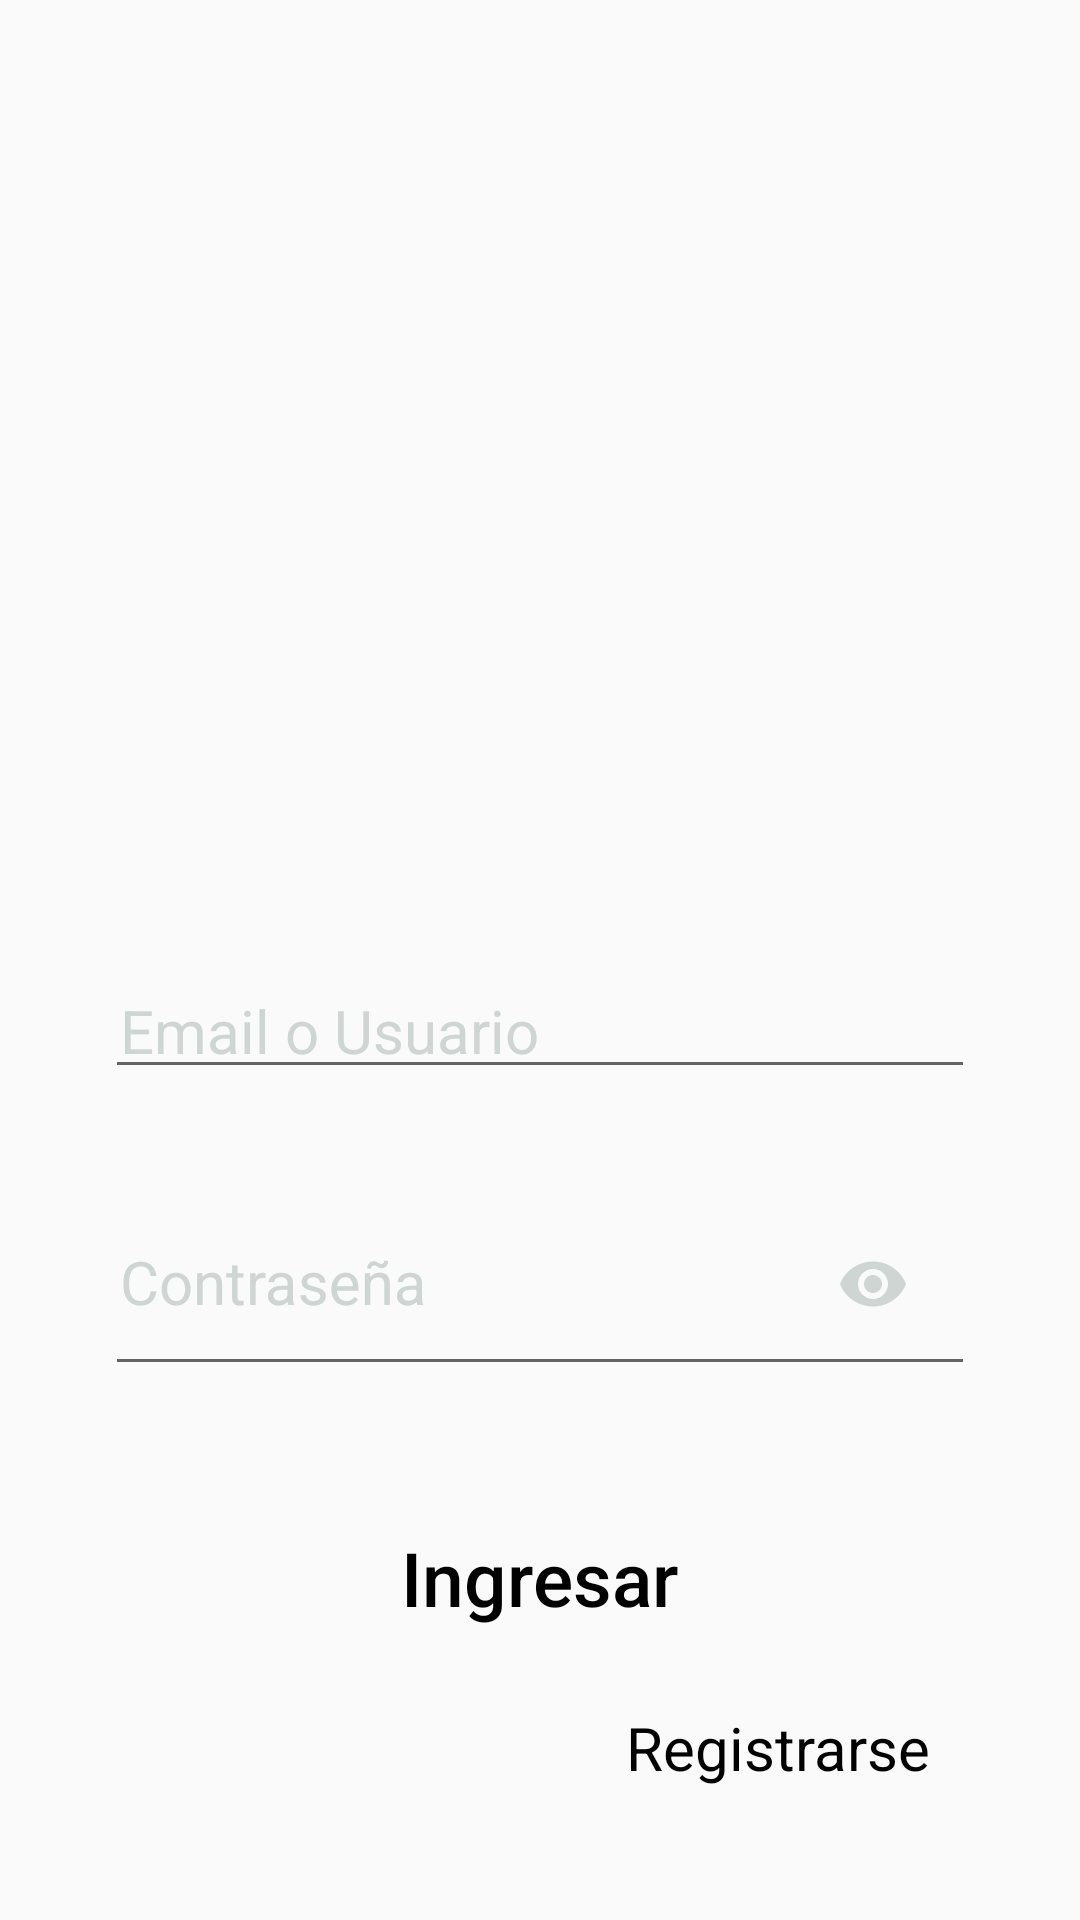

Write the Android layout XML for this screen, with the resource values it uses.
<!-- AndroidManifest.xml: activity theme layouts_few_elements -->
<!-- res/layout/activity_login.xml -->
<?xml version="1.0" encoding="utf-8"?>
<androidx.constraintlayout.widget.ConstraintLayout
    xmlns:android="http://schemas.android.com/apk/res/android"
    xmlns:app="http://schemas.android.com/apk/res-auto"
    android:layout_width="match_parent"
    android:layout_height="match_parent">

    <androidx.appcompat.widget.AppCompatImageView
        android:id="@+id/imgLogo"
        android:layout_width="@dimen/iv_dimensions"
        android:layout_height="@dimen/iv_dimensions"
        android:src="@drawable/login"
        android:scaleType="centerInside"
        app:layout_constraintEnd_toEndOf="parent"
        app:layout_constraintStart_toStartOf="parent"
        app:layout_constraintTop_toTopOf="parent" />

    <com.google.android.material.textfield.TextInputLayout
        android:id="@+id/tilLoginUser"
        android:layout_width="match_parent"
        android:layout_height="wrap_content"
        android:layout_marginTop="@dimen/top_margin_layout"
        android:layout_marginBottom="@dimen/bottom_margin_layout"
        android:theme="@style/edit_texts"
        android:textColorHint="@color/edt_hint_states"
        app:hintTextColor="@color/edt_hint_states"
        app:layout_constraintEnd_toEndOf="parent"
        app:layout_constraintStart_toStartOf="parent"
        app:layout_constraintTop_toBottomOf="@+id/imgLogo">

        <com.google.android.material.textfield.TextInputEditText
            android:id="@+id/etUsername"
            android:layout_width="match_parent"
            android:layout_height="match_parent"
            android:hint="@string/email_o_usuario"
            android:inputType="text"
            android:textColor="@color/edt_states"
            android:theme="@style/edit_texts" />
    </com.google.android.material.textfield.TextInputLayout>

    <com.google.android.material.textfield.TextInputLayout
        android:id="@+id/tilLoginPassword"
        android:layout_width="match_parent"
        android:layout_height="wrap_content"
        android:textColorHint="@color/edt_hint_states"
        app:hintTextColor="@color/edt_hint_states"
        app:passwordToggleTint="@color/toggle_states"
        app:layout_constraintEnd_toEndOf="parent"
        app:layout_constraintStart_toStartOf="parent"
        app:layout_constraintTop_toBottomOf="@+id/tilLoginUser"
        app:passwordToggleEnabled="true">

        <com.google.android.material.textfield.TextInputEditText
            android:id="@+id/etPassword"
            android:theme="@style/edit_texts"
            android:layout_width="match_parent"
            android:layout_height="match_parent"
            android:hint="@string/password"
            android:inputType="textPassword"
            android:imeOptions="actionDone"
            android:singleLine="true" />
    </com.google.android.material.textfield.TextInputLayout>

    <androidx.appcompat.widget.AppCompatButton
        android:id="@+id/btnLogin"
        android:theme="@style/buttons"
        android:background="@drawable/button_bg_states"
        android:layout_width="wrap_content"
        android:layout_height="wrap_content"
        android:text="@string/ingress"
        android:layout_marginTop="@dimen/top_margin_layout"
        app:layout_constraintEnd_toEndOf="parent"
        app:layout_constraintStart_toStartOf="parent"
        app:layout_constraintTop_toBottomOf="@+id/tilLoginPassword" />

    <androidx.appcompat.widget.AppCompatTextView
        android:id="@+id/tvRegister"
        android:layout_width="wrap_content"
        android:layout_height="wrap_content"
        android:theme="@style/tv_registrar"
        app:layout_constraintEnd_toEndOf="parent"
        app:layout_constraintHorizontal_bias="0.9"
        app:layout_constraintStart_toStartOf="parent"
        app:layout_constraintBottom_toBottomOf="parent"
        app:layout_constraintTop_toBottomOf="@id/btnLogin"/>

</androidx.constraintlayout.widget.ConstraintLayout>
<!-- resources referenced by this layout -->
<resources>
  <dimen name="bottom_margin_layout">10dp</dimen>
  <dimen name="iv_dimensions">250dp</dimen>
  <dimen name="top_margin_layout">30dp</dimen>
  <!-- drawable button_bg_states (drawable) -->
  <?xml version="1.0" encoding="utf-8"?>
  <selector xmlns:android="http://schemas.android.com/apk/res/android">
  
      <item android:state_pressed="true"
          android:drawable="@drawable/button_state_pressed" />
  
      <item android:state_enabled="true"
          android:drawable="@drawable/style_shape_button" />
  
      <item android:state_enabled="false"
          android:drawable="@drawable/button_state_disabled" />
  
      <item android:drawable="@drawable/style_shape_button"/>
  </selector>
  <string name="email_o_usuario">Email o Usuario</string>
  <string name="ingress">Ingresar</string>
  <string name="password">Contraseña</string>
  <style name="buttons">
          <item name="android:enabled">true</item>
          <item name="android:textColor">@color/text_button_clicked</item>
          <item name="android:textSize">25sp</item>
          <item name="android:paddingEnd">20dp</item>
          <item name="android:paddingStart">20dp</item>
          <item name="android:textAllCaps">false</item>
          <item name="android:layout_marginTop">40dp</item>
      </style>
  <style name="edit_texts">
          <item name="android:enabled">true</item>
          <item name="android:textColor">@color/edt_states</item>
          <item name="android:textSize">20sp</item>
          <item name="android:singleLine">true</item>
          <item name="android:height">50dp</item>
          <item name="android:ems">10</item>
          <item name="hintTextColor">@color/edt_states</item>
      </style>
  <style name="tv_registrar">
          <item name="android:enabled">true</item>
          <item name="android:text">@string/signup</item>
          <item name="android:textSize">20sp</item>
          <item name="android:textAllCaps">false</item>
          <item name="android:textColor">@color/text_register</item>
      </style>
  <style name="layouts_few_elements" parent="Theme.AppCompat.Light.NoActionBar">
          <item name="android:padding">5dp</item>
      </style>
  <!-- drawable style_shape_button (drawable) -->
  <?xml version="1.0" encoding="utf-8"?>
  <shape xmlns:android="http://schemas.android.com/apk/res/android">
      <stroke android:color="@color/black"
          android:width="2dp"/>
      <corners android:radius="100dp"/>
  </shape>
  <!-- drawable button_state_disabled (drawable) -->
  <?xml version="1.0" encoding="utf-8"?>
  <shape xmlns:android="http://schemas.android.com/apk/res/android">
      <solid android:color="@color/grisClaro"/>
      <corners android:radius="100dp"/>
  </shape>
  <string name="signup">Registrarse</string>
  <color name="black">#FF000000</color>
  <color name="grisClaro">#CED5D3</color>
</resources>
